Image classification data set "data" (rishireddy1122/waste-classification on GitHub). Class labels (6): cardboard, glass, litter, metal, paper, plastic.

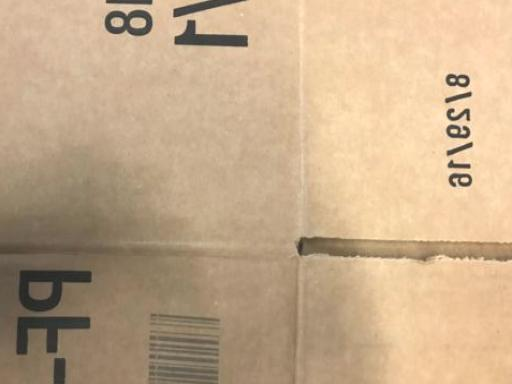
Label: cardboard

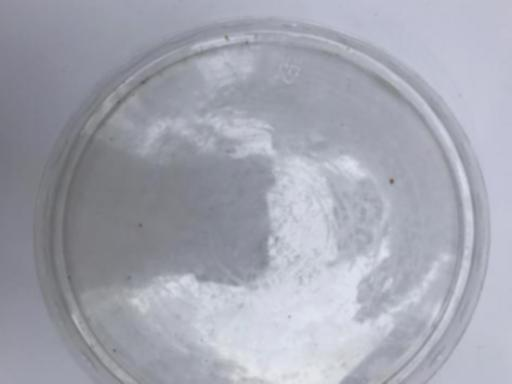
Label: plastic

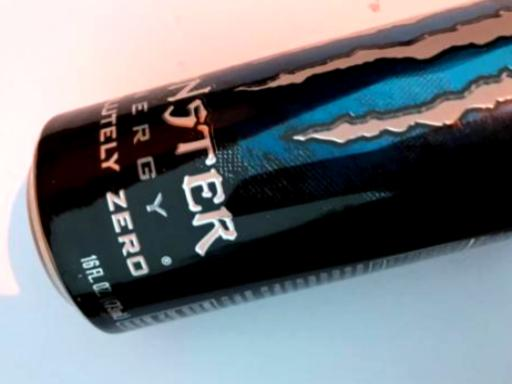
Label: metal

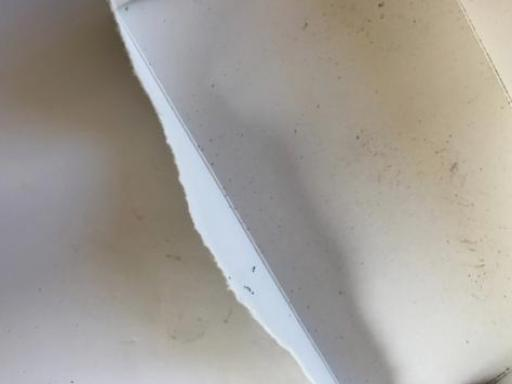
Label: paper

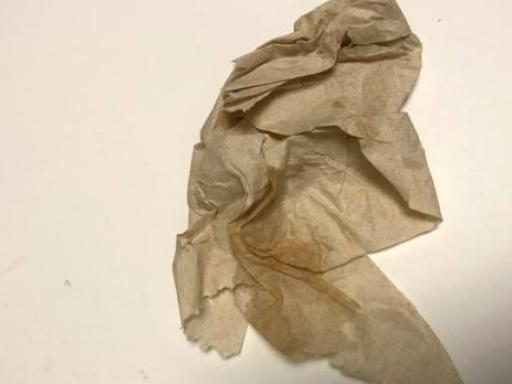
Label: litter

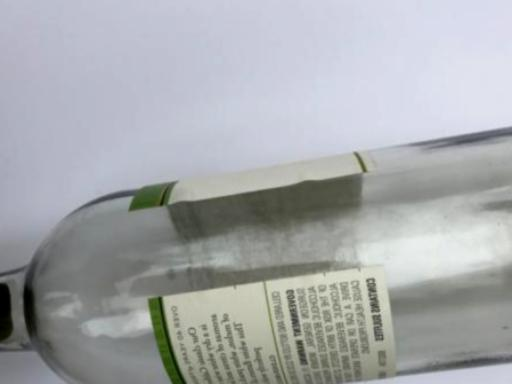
Label: glass
